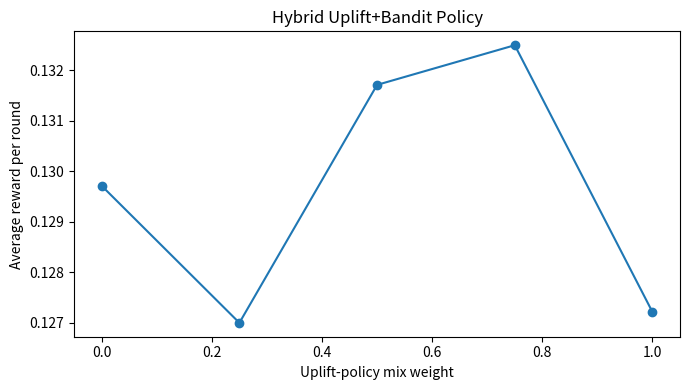

Generate this figure with matplotlib:
from __future__ import annotations

import random
from typing import Dict, List, Tuple


def sample_segment() -> int:
    r = random.random()
    if r < 0.35:
        return 0
    if r < 0.7:
        return 1
    return 2


def uplift_true(seg: int) -> float:
    return {0: 0.03, 1: 0.08, 2: -0.01}[seg]


def base_response(seg: int) -> float:
    return {0: 0.09, 1: 0.11, 2: 0.07}[seg]


def reward(seg: int, treat: int) -> int:
    p = base_response(seg) + (uplift_true(seg) if treat == 1 else 0.0)
    p = max(0.001, min(0.999, p))
    return 1 if random.random() < p else 0


def run_ab_test(T=12000, treat_prob=0.5, seed=42):
    random.seed(seed)
    total = 0
    for _ in range(T):
        seg = sample_segment()
        tr = 1 if random.random() < treat_prob else 0
        total += reward(seg, tr)
    return total


def run_uplift_policy(T=12000, seed=42):
    random.seed(seed)
    total = 0
    for _ in range(T):
        seg = sample_segment()
        # Treat only if uplift expected positive
        tr = 1 if uplift_true(seg) > 0 else 0
        total += reward(seg, tr)
    return total


def run_hybrid_bandit(T=12000, mix=0.7, seed=42):
    random.seed(seed)

    # Thompson posteriors per segment for treatment arm effect (binary reward modeling)
    alpha_t = {0: 1.0, 1: 1.0, 2: 1.0}
    beta_t = {0: 1.0, 1: 1.0, 2: 1.0}
    alpha_c = {0: 1.0, 1: 1.0, 2: 1.0}
    beta_c = {0: 1.0, 1: 1.0, 2: 1.0}

    total = 0
    cumulative = []

    for _ in range(T):
        seg = sample_segment()

        # Uplift prior signal (could be model estimate in real system)
        uplift_est = uplift_true(seg)
        uplift_action = 1 if uplift_est > 0 else 0

        # Bandit action via Thompson on segment-specific treatment vs control
        p_t = random.betavariate(alpha_t[seg], beta_t[seg])
        p_c = random.betavariate(alpha_c[seg], beta_c[seg])
        bandit_action = 1 if p_t >= p_c else 0

        # Hybrid mix
        if random.random() < mix:
            action = uplift_action
        else:
            action = bandit_action

        r = reward(seg, action)
        total += r

        if action == 1:
            alpha_t[seg] += r
            beta_t[seg] += 1 - r
        else:
            alpha_c[seg] += r
            beta_c[seg] += 1 - r

        cumulative.append(total)

    return total, cumulative


def maybe_plot(mixes: List[float], vals: List[float]):
    try:
        import matplotlib.pyplot as plt
    except Exception:
        print("Hybrid mix performance:", list(zip([round(m, 2) for m in mixes], [round(v, 4) for v in vals])))
        return

    plt.figure(figsize=(7, 4))
    plt.plot(mixes, vals, marker="o")
    plt.xlabel("Uplift-policy mix weight")
    plt.ylabel("Average reward per round")
    plt.title("Hybrid Uplift+Bandit Policy")
    plt.tight_layout()
    plt.show()


if __name__ == "__main__":
    T = 14000

    ab = run_ab_test(T=T, treat_prob=0.5, seed=9)
    up = run_uplift_policy(T=T, seed=9)

    mixes = [0.0, 0.25, 0.5, 0.75, 1.0]
    per_round = []
    for m in mixes:
        total, _ = run_hybrid_bandit(T=T, mix=m, seed=9)
        per_round.append(total / T)
        print(f"Hybrid mix={m:.2f} total={total} avg={total/T:.5f}")

    print("A/B baseline total:", ab, "avg:", round(ab / T, 5))
    print("Uplift-only total :", up, "avg:", round(up / T, 5))

    maybe_plot(mixes, per_round)


# TODO (Student Exercise)
# Modify uplift_true over time and compare policy robustness.
